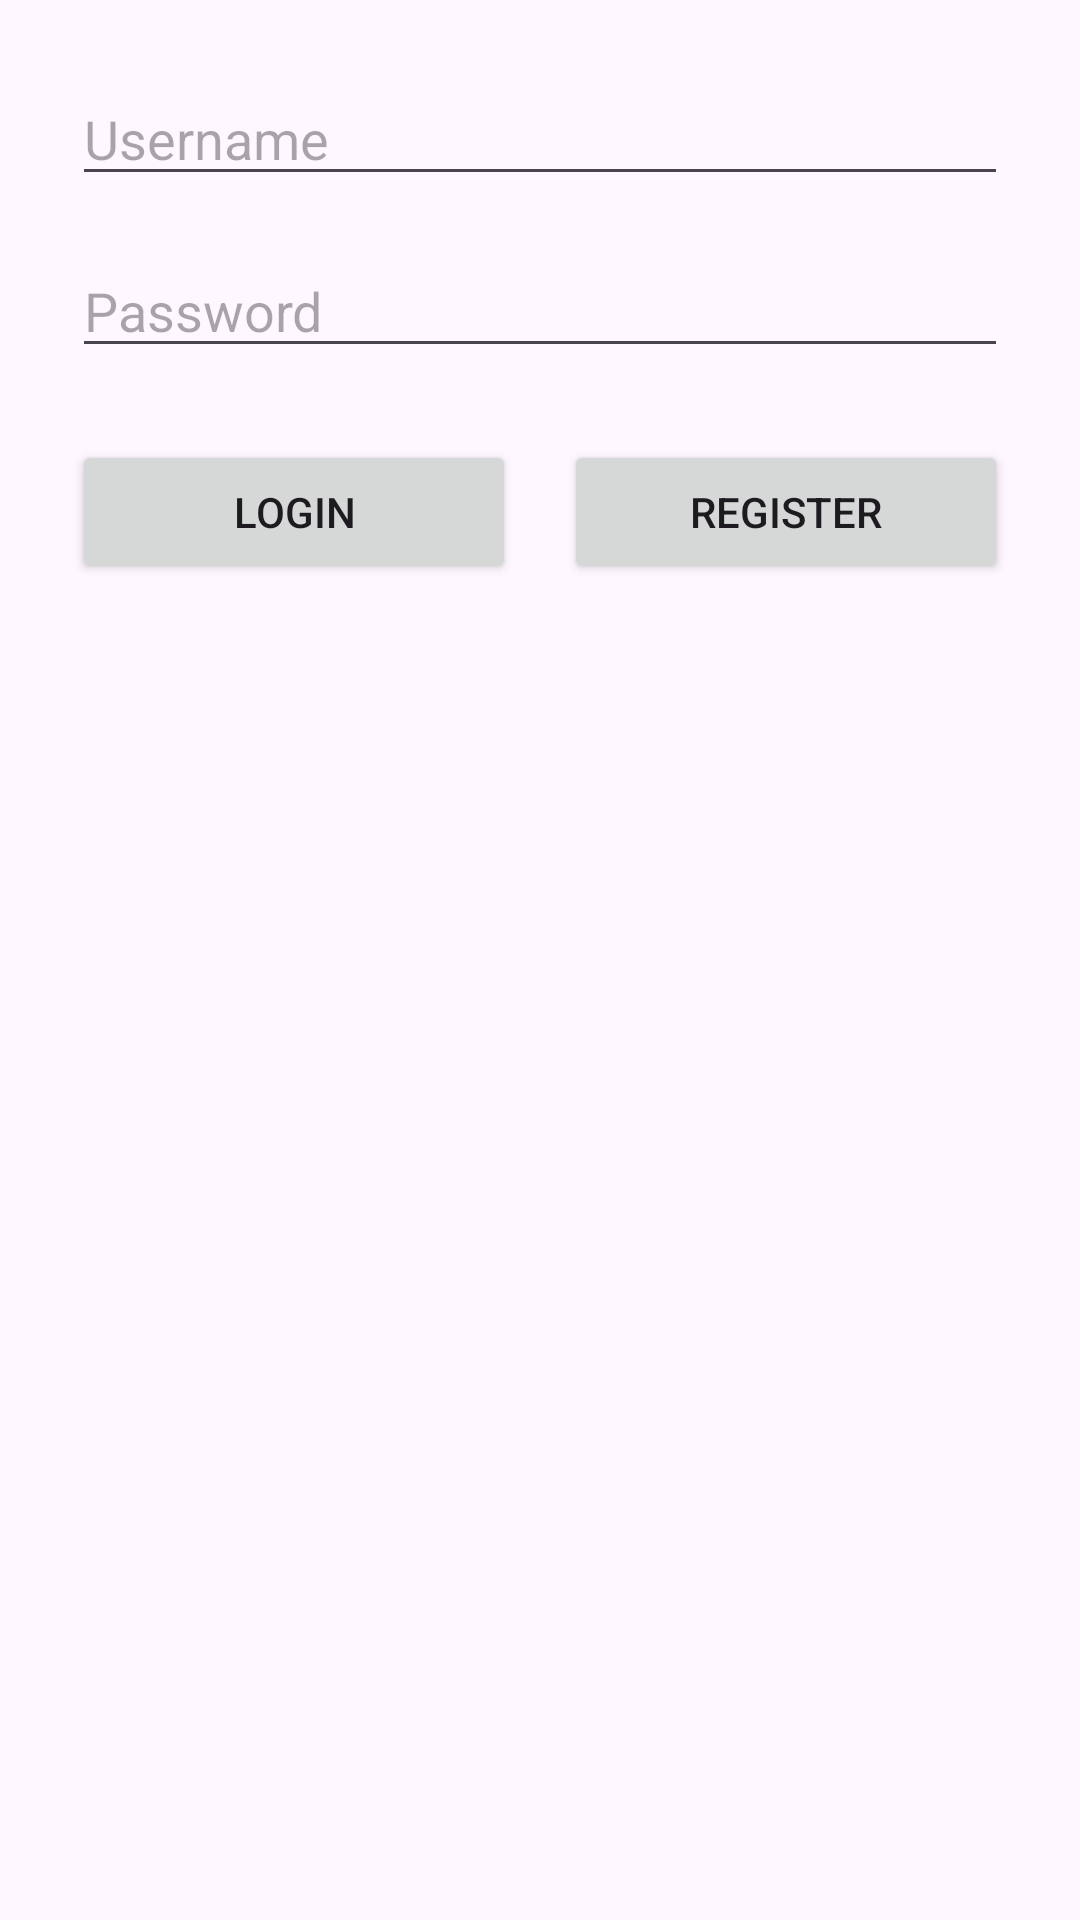

Here is an Android app screen rendered from its layout file. Give the layout XML and the strings, colors and styles it references.
<!-- AndroidManifest.xml: application theme Theme.MyApplicationBudgetPlease -->
<!-- res/layout/activity_login.xml -->
<?xml version="1.0" encoding="utf-8"?>
<androidx.constraintlayout.widget.ConstraintLayout
    xmlns:android="http://schemas.android.com/apk/res/android"
    xmlns:app="http://schemas.android.com/apk/res-auto"
    android:layout_width="match_parent"
    android:layout_height="match_parent">

    <EditText
        android:id="@+id/edtUsername"
        android:layout_width="0dp"
        android:layout_height="wrap_content"
        android:hint="Username"
        android:layout_margin="24dp"
        app:layout_constraintTop_toTopOf="parent"
        app:layout_constraintStart_toStartOf="parent"
        app:layout_constraintEnd_toEndOf="parent"/>

    <EditText
        android:id="@+id/edtPassword"
        android:layout_width="0dp"
        android:layout_height="wrap_content"
        android:hint="Password"
        android:inputType="textPassword"
        app:layout_constraintTop_toBottomOf="@id/edtUsername"
        app:layout_constraintStart_toStartOf="@id/edtUsername"
        app:layout_constraintEnd_toEndOf="@id/edtUsername"
        android:layout_marginTop="16dp"/>

    <Button
        android:id="@+id/btnLogin"
        android:layout_width="0dp"
        android:layout_height="wrap_content"
        android:text="Login"
        app:layout_constraintTop_toBottomOf="@id/edtPassword"
        app:layout_constraintStart_toStartOf="@id/edtPassword"
        app:layout_constraintEnd_toStartOf="@+id/btnRegisterMain"
        android:layout_marginTop="24dp"
        android:layout_marginEnd="8dp"/>

    <Button
        android:id="@+id/btnRegisterMain"
        android:layout_width="0dp"
        android:layout_height="wrap_content"
        android:text="@string/register"
        app:layout_constraintTop_toTopOf="@id/btnLogin"
        app:layout_constraintStart_toEndOf="@id/btnLogin"
        app:layout_constraintEnd_toEndOf="@id/edtPassword"
        android:layout_marginStart="8dp"/>

    <Button
        android:id="@+id/btnGoToRegister"
        android:layout_width="0dp"
        android:layout_height="wrap_content"
        android:layout_marginTop="16dp"
        android:text="Don't have an account? Sign Up"
        style="?android:attr/borderlessButtonStyle"
        android:visibility="gone"
        app:layout_constraintTop_toBottomOf="@id/btnLogin"
        app:layout_constraintStart_toStartOf="@id/btnLogin"
        app:layout_constraintEnd_toEndOf="@id/btnLogin" />

</androidx.constraintlayout.widget.ConstraintLayout>
<!-- resources referenced by this layout -->
<resources>
  <string name="register">Register</string>
  <style name="Theme.MyApplicationBudgetPlease" parent="Base.Theme.MyApplicationBudgetPlease" />
  <style name="Base.Theme.MyApplicationBudgetPlease" parent="Theme.Material3.DayNight.NoActionBar">
          
          
      </style>
</resources>
